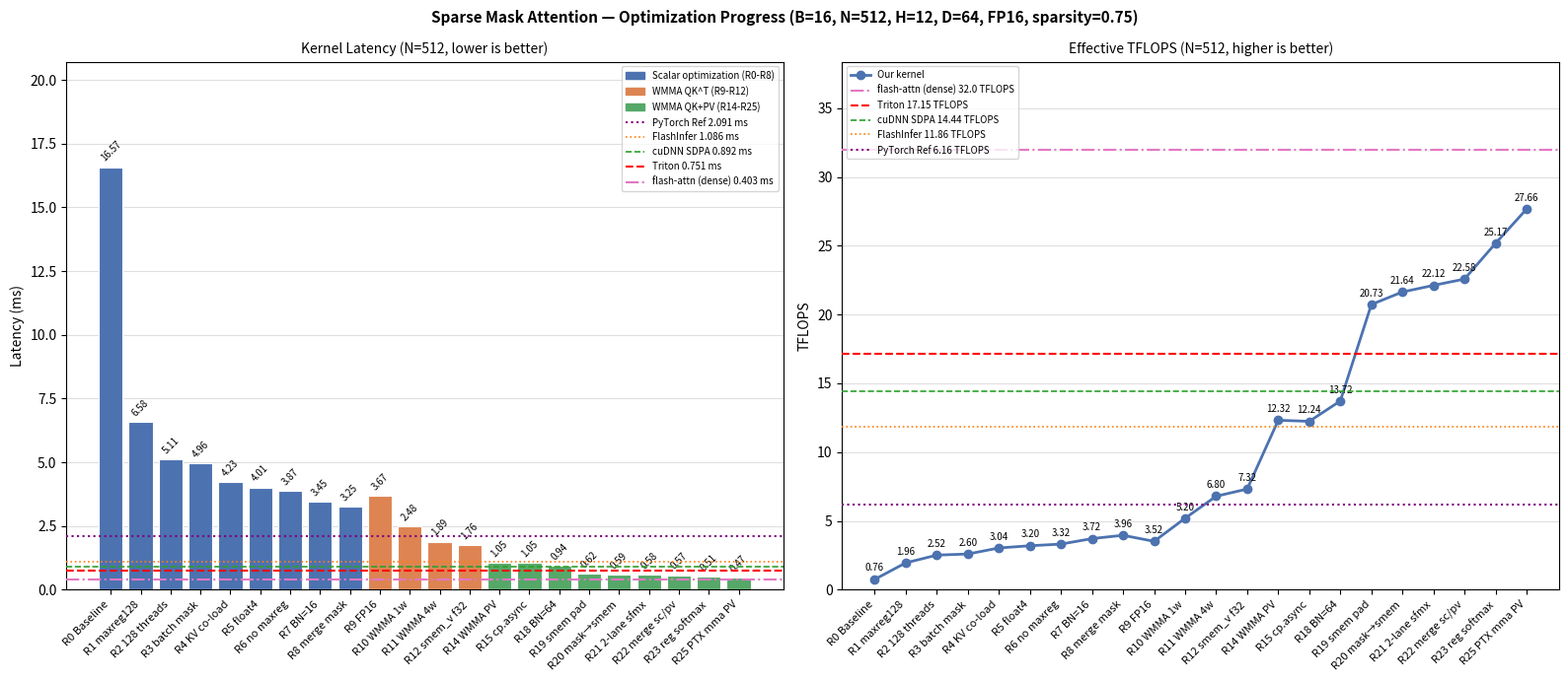

Source code (Python): (Note: this script raises an exception after producing the figure.)
"""生成性能优化图表 perf_chart.png"""
import matplotlib
matplotlib.use('Agg')
import matplotlib.pyplot as plt
import matplotlib.patches as mpatches
import numpy as np

# Round 数据 (N=512 延迟 ms, TFLOPS 已修正为 dense FLOPs)
rounds = [
    (0,  "R0 Baseline",     16.571, 0.76),
    (1,  "R1 maxreg128",     6.575, 1.96),
    (2,  "R2 128 threads",   5.113, 2.52),
    (3,  "R3 batch mask",    4.962, 2.60),
    (4,  "R4 KV co-load",    4.231, 3.04),
    (5,  "R5 float4",        4.008, 3.20),
    (6,  "R6 no maxreg",     3.869, 3.32),
    (7,  "R7 BN=16",         3.453, 3.72),
    (8,  "R8 merge mask",    3.247, 3.96),
    (9,  "R9 FP16",          3.673, 3.52),
    (10, "R10 WMMA 1w",      2.483, 5.20),
    (11, "R11 WMMA 4w",      1.890, 6.80),
    (12, "R12 smem_v f32",   1.763, 7.32),
    (14, "R14 WMMA PV",      1.046, 12.32),
    (15, "R15 cp.async",     1.052, 12.24),
    (18, "R18 BN=64",        0.938, 13.72),
    (19, "R19 smem pad",     0.622, 20.73),
    (20, "R20 mask→smem",    0.595, 21.64),
    (21, "R21 2-lane sfmx",  0.583, 22.12),
    (22, "R22 merge sc/pv",  0.571, 22.58),
    (23, "R23 reg softmax",  0.512, 25.17),
    (25, "R25 PTX mma PV",   0.466, 27.66),
]

r_ids   = [r[0]  for r in rounds]
labels  = [r[1]  for r in rounds]
latency = [r[2]  for r in rounds]
tflops  = [r[3]  for r in rounds]

# Baselines (B=16, N=512, H=12, D=64, FP16, sparsity=0.75)
TRITON_LAT   = 0.751
TRITON_TFLOP = 17.15
PT_REF_LAT   = 2.091
PT_REF_TFLOP = 6.16
CUDNN_LAT    = 0.892
CUDNN_TFLOP  = 14.44
FI_LAT       = 1.086
FI_TFLOP     = 11.86
FA_LAT       = 0.403
FA_TFLOP     = 31.98

fig, axes = plt.subplots(1, 2, figsize=(16, 7))
fig.suptitle('Sparse Mask Attention — Optimization Progress (B=16, N=512, H=12, D=64, FP16, sparsity=0.75)',
             fontsize=11, fontweight='bold')

# ── 左图：延迟曲线 ──────────────────────────────────────────
ax = axes[0]
x = np.arange(len(rounds))

# 按阶段着色
colors = []
for rnd in r_ids:
    if rnd <= 8:
        colors.append('#4C72B0')   # 蓝：标量优化阶段
    elif rnd <= 12:
        colors.append('#DD8452')   # 橙：WMMA QK 阶段
    else:
        colors.append('#55A868')   # 绿：WMMA PV 阶段

bars = ax.bar(x, latency, color=colors, edgecolor='white', linewidth=0.8, zorder=3)

# Baseline 参考线
ax.axhline(FA_LAT,      color='#E377C2', linestyle='-.',  linewidth=1.5, zorder=4, label=f'flash-attn (dense) {FA_LAT:.3f} ms')
ax.axhline(TRITON_LAT,  color='red',     linestyle='--',  linewidth=1.5, zorder=4, label=f'Triton {TRITON_LAT:.3f} ms')
ax.axhline(CUDNN_LAT,   color='#2CA02C', linestyle='--',  linewidth=1.2, zorder=4, label=f'cuDNN SDPA {CUDNN_LAT:.3f} ms')
ax.axhline(FI_LAT,      color='#FF7F0E', linestyle=':',   linewidth=1.2, zorder=4, label=f'FlashInfer {FI_LAT:.3f} ms')
ax.axhline(PT_REF_LAT,  color='purple',  linestyle=':',   linewidth=1.5, zorder=4, label=f'PyTorch Ref {PT_REF_LAT:.3f} ms')

# 标注每根柱
for bar, val in zip(bars, latency):
    ax.text(bar.get_x() + bar.get_width()/2, bar.get_height() + 0.15,
            f'{val:.2f}', ha='center', va='bottom', fontsize=7, rotation=45)

ax.set_xticks(x)
ax.set_xticklabels(labels, rotation=45, ha='right', fontsize=8)
ax.set_ylabel('Latency (ms)', fontsize=10)
ax.set_title('Kernel Latency (N=512, lower is better)', fontsize=10)
ax.set_ylim(0, max(latency) * 1.25)
ax.grid(axis='y', alpha=0.4, zorder=1)

# 图例 + 阶段说明
leg_patches = [
    mpatches.Patch(color='#4C72B0', label='Scalar optimization (R0-R8)'),
    mpatches.Patch(color='#DD8452', label='WMMA QK^T (R9-R12)'),
    mpatches.Patch(color='#55A868', label='WMMA QK+PV (R14-R25)'),
]
ax.legend(handles=leg_patches + ax.get_legend_handles_labels()[0][::-1],
          fontsize=7, loc='upper right')

# ── 右图：TFLOPS 曲线 ─────────────────────────────────────
ax2 = axes[1]
ax2.plot(x, tflops, 'o-', color='#4C72B0', linewidth=2, markersize=6, zorder=3, label='Our kernel')

# Baseline 参考线
ax2.axhline(FA_TFLOP,      color='#E377C2', linestyle='-.',  linewidth=1.5, zorder=4, label=f'flash-attn (dense) {FA_TFLOP:.1f} TFLOPS')
ax2.axhline(TRITON_TFLOP,  color='red',     linestyle='--',  linewidth=1.5, zorder=4, label=f'Triton {TRITON_TFLOP:.2f} TFLOPS')
ax2.axhline(CUDNN_TFLOP,   color='#2CA02C', linestyle='--',  linewidth=1.2, zorder=4, label=f'cuDNN SDPA {CUDNN_TFLOP:.2f} TFLOPS')
ax2.axhline(FI_TFLOP,      color='#FF7F0E', linestyle=':',   linewidth=1.2, zorder=4, label=f'FlashInfer {FI_TFLOP:.2f} TFLOPS')
ax2.axhline(PT_REF_TFLOP,  color='purple',  linestyle=':',   linewidth=1.5, zorder=4, label=f'PyTorch Ref {PT_REF_TFLOP:.2f} TFLOPS')

# 标注数据点
for xi, val in zip(x, tflops):
    ax2.annotate(f'{val:.2f}', (xi, val), textcoords='offset points',
                 xytext=(0, 6), ha='center', fontsize=7)

ax2.set_xticks(x)
ax2.set_xticklabels(labels, rotation=45, ha='right', fontsize=8)
ax2.set_ylabel('TFLOPS', fontsize=10)
ax2.set_title('Effective TFLOPS (N=512, higher is better)', fontsize=10)
ax2.set_ylim(0, FA_TFLOP * 1.2)
ax2.grid(axis='y', alpha=0.4)
ax2.legend(fontsize=7, loc='upper left')

plt.tight_layout()
plt.savefig('/home/wangjiawei/sparse-mask-attention/notes/perf_chart.png', dpi=150, bbox_inches='tight')
print("图表已保存到 notes/perf_chart.png")
